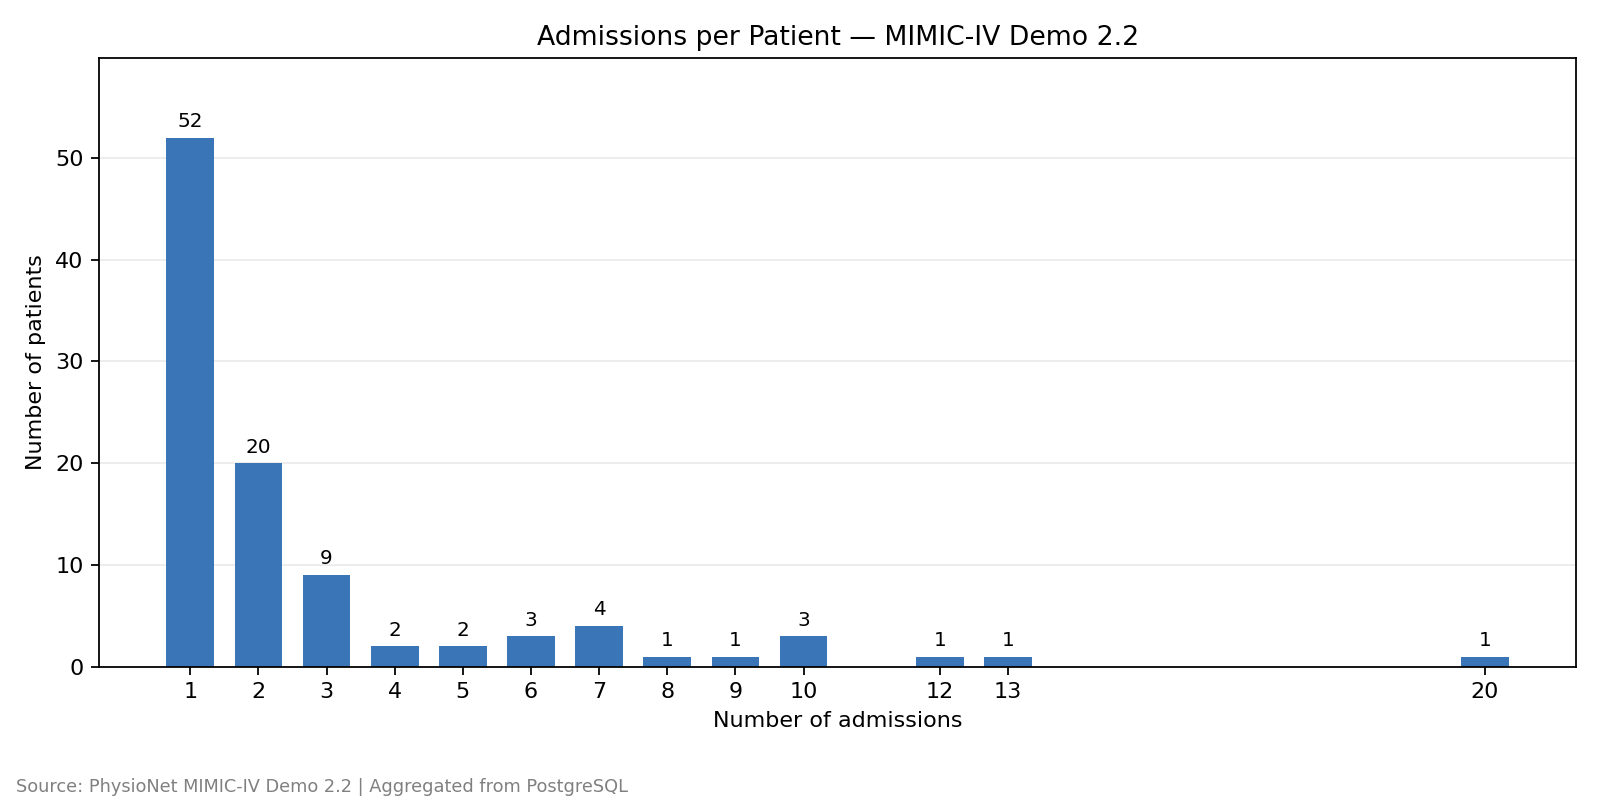

The file beside this chart, header and first rows:
admission_count, patient_count
1, 52
2, 20
3, 9
4, 2
5, 2
6, 3
7, 4
8, 1
9, 1
10, 3
12, 1
13, 1
20, 1
